Run: headless pygame with SDL's dummy video driver; simulated clock (each Clock.tick advances the game by its frame time, no real sleeping); random seed 0; keys injected as events and as key.get_pressed() state; mouse plan: one left click at the window centre at the start of phase 2, then a move to the lower-right quarter at the start of phase 3.
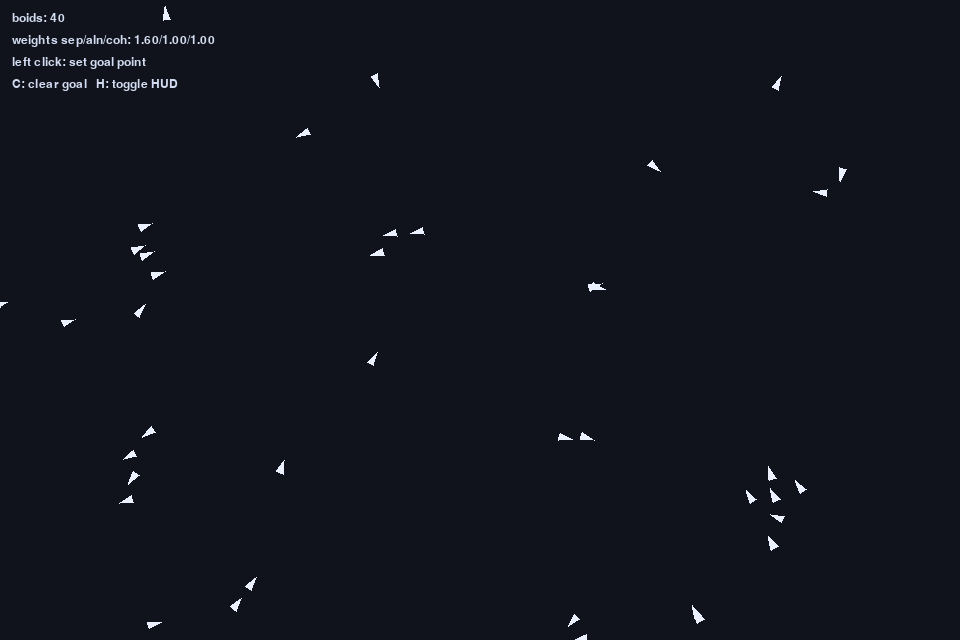
Frame 1 of 4 · flips 1–60 · no input
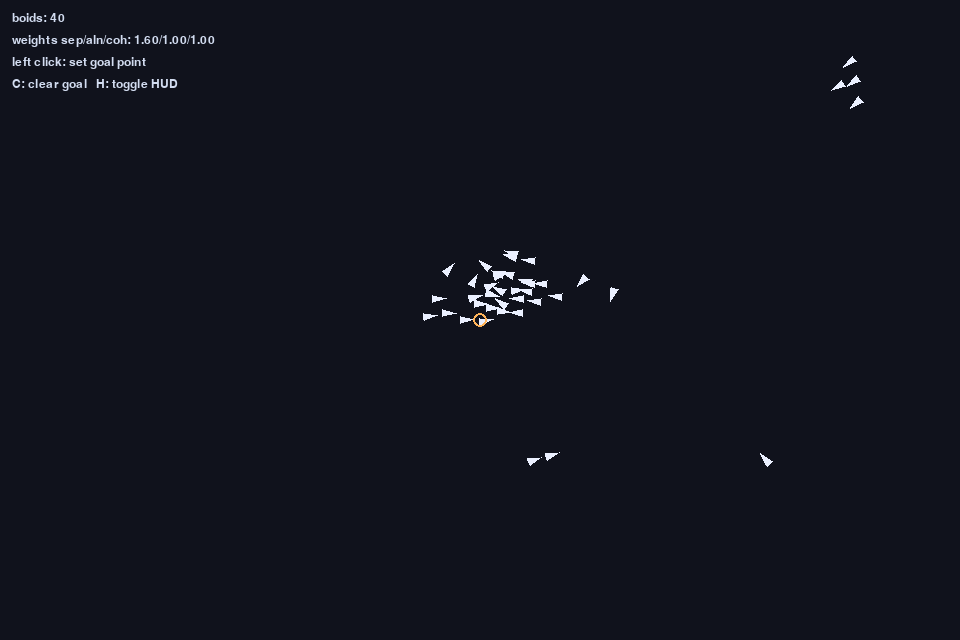
Frame 2 of 4 · flips 61–180 · clicked the window centre · tapped SPACE, RETURN · held RIGHT (→), D
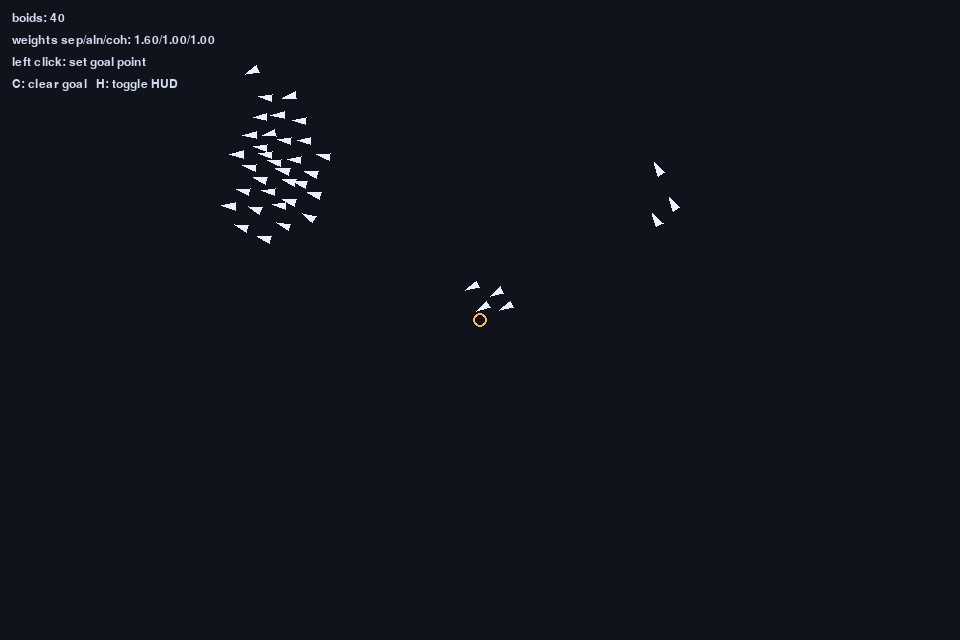
Frame 3 of 4 · flips 181–300 · moved the mouse to the lower-right quarter · held DOWN (↓), S
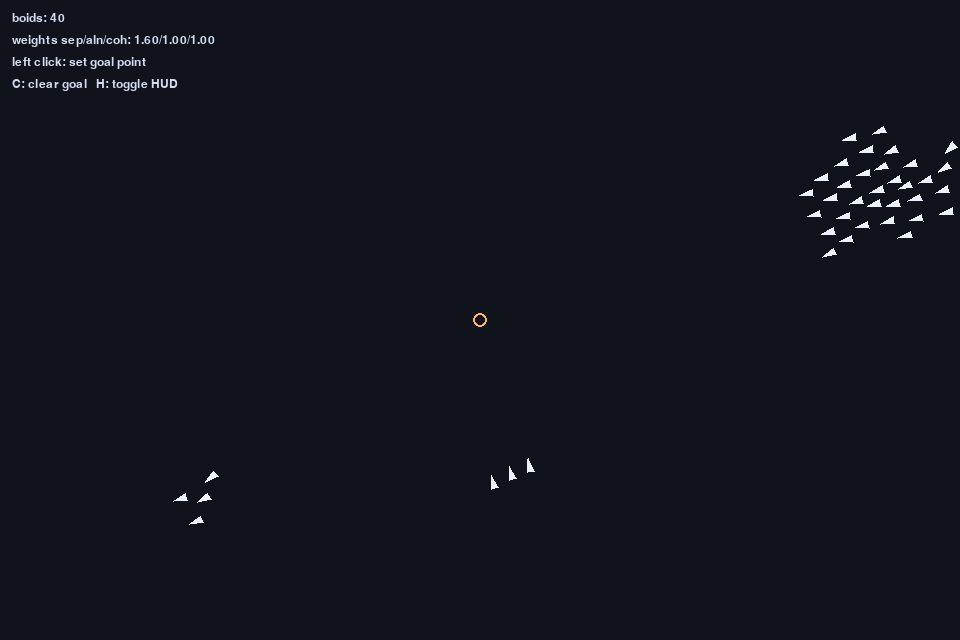
Frame 4 of 4 · flips 301–420 · held LEFT (←), A, UP (↑), W

The pygame program that drew these frames:

import argparse
import math
import random
from dataclasses import dataclass
from typing import TYPE_CHECKING, Any

if TYPE_CHECKING:
    import pygame

WIDTH, HEIGHT = 960, 640
BACKGROUND_COLOR = (16, 18, 28)
BOID_COLOR = (235, 240, 255)
GOAL_COLOR = (255, 180, 90)
TEXT_COLOR = (210, 220, 240)


@dataclass
class Vector2:
    x: float = 0.0
    y: float = 0.0

    def __add__(self, other: "Vector2") -> "Vector2":
        return Vector2(self.x + other.x, self.y + other.y)

    def __sub__(self, other: "Vector2") -> "Vector2":
        return Vector2(self.x - other.x, self.y - other.y)

    def __mul__(self, scalar: float) -> "Vector2":
        return Vector2(self.x * scalar, self.y * scalar)

    __rmul__ = __mul__

    def __truediv__(self, scalar: float) -> "Vector2":
        if scalar == 0:
            return Vector2(self.x, self.y)
        return Vector2(self.x / scalar, self.y / scalar)

    def magnitude(self) -> float:
        return math.hypot(self.x, self.y)

    def normalize(self) -> "Vector2":
        magnitude = self.magnitude()
        if magnitude == 0:
            return Vector2()
        return self / magnitude

    def limit(self, maximum: float) -> "Vector2":
        magnitude = self.magnitude()
        if magnitude > maximum:
            return self.normalize() * maximum
        return Vector2(self.x, self.y)

    def distance_to(self, other: "Vector2") -> float:
        return (self - other).magnitude()

    def as_int_tuple(self) -> tuple[int, int]:
        return int(self.x), int(self.y)


class Boid:
    def __init__(
        self,
        width: int,
        height: int,
        max_speed: float,
        max_force: float,
        neighbor_radius: float,
        separation_radius: float,
    ) -> None:
        self.bounds_width = width
        self.bounds_height = height
        self.position = Vector2(random.uniform(0, width), random.uniform(0, height))
        angle = random.uniform(0, math.tau)
        speed = random.uniform(max_speed * 0.4, max_speed)
        self.velocity = Vector2(math.cos(angle), math.sin(angle)) * speed
        self.acceleration = Vector2()
        self.max_speed = max_speed
        self.max_force = max_force
        self.neighbor_radius = neighbor_radius
        self.separation_radius = separation_radius
        self.size = 8

    def apply_force(self, force: Vector2) -> None:
        self.acceleration = self.acceleration + force

    def flock(
        self,
        boids: list["Boid"],
        separation_weight: float,
        alignment_weight: float,
        cohesion_weight: float,
        goal: Vector2 | None = None,
        goal_weight: float = 0.0,
    ) -> None:
        separation = self.separation(boids) * separation_weight
        alignment = self.alignment(boids) * alignment_weight
        cohesion = self.cohesion(boids) * cohesion_weight

        self.apply_force(separation)
        self.apply_force(alignment)
        self.apply_force(cohesion)

        if goal is not None and goal_weight > 0:
            self.apply_force(self.seek(goal) * goal_weight)

    def separation(self, boids: list["Boid"]) -> Vector2:
        steering = Vector2()
        count = 0

        for other in boids:
            if other is self:
                continue
            distance = self.position.distance_to(other.position)
            if 0 < distance < self.separation_radius:
                offset = (self.position - other.position).normalize()
                steering = steering + (offset / max(distance, 0.001))
                count += 1

        if count == 0:
            return Vector2()

        steering = (steering / count).normalize() * self.max_speed
        steering = (steering - self.velocity).limit(self.max_force)
        return steering

    def alignment(self, boids: list["Boid"]) -> Vector2:
        average_velocity = Vector2()
        count = 0

        for other in boids:
            if other is self:
                continue
            if self.position.distance_to(other.position) < self.neighbor_radius:
                average_velocity = average_velocity + other.velocity
                count += 1

        if count == 0:
            return Vector2()

        average_velocity = (average_velocity / count).normalize() * self.max_speed
        return (average_velocity - self.velocity).limit(self.max_force)

    def cohesion(self, boids: list["Boid"]) -> Vector2:
        center = Vector2()
        count = 0

        for other in boids:
            if other is self:
                continue
            if self.position.distance_to(other.position) < self.neighbor_radius:
                center = center + other.position
                count += 1

        if count == 0:
            return Vector2()

        return self.seek(center / count)

    def seek(self, target: Vector2) -> Vector2:
        desired = (target - self.position).normalize() * self.max_speed
        return (desired - self.velocity).limit(self.max_force)

    def update(self) -> None:
        self.velocity = (self.velocity + self.acceleration).limit(self.max_speed)
        self.position = self.position + self.velocity
        self.acceleration = Vector2()
        self.wrap_around_screen()

    def wrap_around_screen(self) -> None:
        if self.position.x < 0:
            self.position.x = self.bounds_width
        elif self.position.x > self.bounds_width:
            self.position.x = 0

        if self.position.y < 0:
            self.position.y = self.bounds_height
        elif self.position.y > self.bounds_height:
            self.position.y = 0

    def draw(self, screen: Any, color: tuple[int, int, int]) -> None:
        import pygame

        angle = math.atan2(self.velocity.y, self.velocity.x)
        forward = Vector2(math.cos(angle), math.sin(angle))
        right = Vector2(-math.sin(angle), math.cos(angle))

        tip = self.position + forward * self.size
        rear_left = self.position - forward * (self.size * 0.7) + right * (self.size * 0.45)
        rear_right = self.position - forward * (self.size * 0.7) - right * (self.size * 0.45)

        pygame.draw.polygon(
            screen,
            color,
            [tip.as_int_tuple(), rear_left.as_int_tuple(), rear_right.as_int_tuple()],
        )


class Simulation:
    def __init__(self, args: argparse.Namespace) -> None:
        import pygame

        self.pygame = pygame
        pygame.init()
        pygame.display.set_caption("Boids Flocking Simulation")
        self.screen = pygame.display.set_mode((WIDTH, HEIGHT))
        self.clock = pygame.time.Clock()
        self.font = pygame.font.SysFont("consolas", 18)

        self.show_hud = True
        self.goal_point: Vector2 | None = None
        self.goal_weight = args.goal_weight
        self.separation_weight = args.separation_weight
        self.alignment_weight = args.alignment_weight
        self.cohesion_weight = args.cohesion_weight

        self.boids = [
            Boid(
                WIDTH,
                HEIGHT,
                max_speed=args.max_speed,
                max_force=args.max_force,
                neighbor_radius=args.neighbor_radius,
                separation_radius=args.separation_radius,
            )
            for _ in range(args.num_boids)
        ]

    def run(self) -> None:
        running = True
        while running:
            self.clock.tick(60)
            pygame = self.pygame
            for event in pygame.event.get():
                if event.type == pygame.QUIT:
                    running = False
                elif event.type == pygame.KEYDOWN:
                    if event.key == pygame.K_h:
                        self.show_hud = not self.show_hud
                    elif event.key == pygame.K_c:
                        self.goal_point = None
                elif event.type == pygame.MOUSEBUTTONDOWN and event.button == 1:
                    self.goal_point = Vector2(*event.pos)

            self.screen.fill(BACKGROUND_COLOR)
            for boid in self.boids:
                boid.flock(
                    self.boids,
                    separation_weight=self.separation_weight,
                    alignment_weight=self.alignment_weight,
                    cohesion_weight=self.cohesion_weight,
                    goal=self.goal_point,
                    goal_weight=self.goal_weight,
                )
                boid.update()
                boid.draw(self.screen, BOID_COLOR)

            if self.goal_point is not None:
                pygame.draw.circle(self.screen, GOAL_COLOR, self.goal_point.as_int_tuple(), 7, width=2)

            if self.show_hud:
                self.draw_hud()

            pygame.display.flip()

        pygame.quit()

    def draw_hud(self) -> None:
        messages = [
            f"boids: {len(self.boids)}",
            f"weights sep/aln/coh: {self.separation_weight:.2f}/{self.alignment_weight:.2f}/{self.cohesion_weight:.2f}",
            "left click: set goal point",
            "C: clear goal   H: toggle HUD",
        ]

        for index, message in enumerate(messages):
            surface = self.font.render(message, True, TEXT_COLOR)
            self.screen.blit(surface, (12, 12 + index * 22))


def parse_args() -> argparse.Namespace:
    parser = argparse.ArgumentParser(description="2D boids flocking simulation with pygame.")
    parser.add_argument("--num-boids", type=int, default=40, help="Number of boids to simulate.")
    parser.add_argument("--neighbor-radius", type=float, default=55.0, help="Radius for alignment and cohesion.")
    parser.add_argument("--separation-radius", type=float, default=22.0, help="Radius for close-range separation.")
    parser.add_argument("--max-speed", type=float, default=4.0, help="Maximum boid speed.")
    parser.add_argument("--max-force", type=float, default=0.09, help="Maximum steering force.")
    parser.add_argument("--separation-weight", type=float, default=1.6, help="Weight for separation steering.")
    parser.add_argument("--alignment-weight", type=float, default=1.0, help="Weight for alignment steering.")
    parser.add_argument("--cohesion-weight", type=float, default=1.0, help="Weight for cohesion steering.")
    parser.add_argument("--goal-weight", type=float, default=0.35, help="Weight for optional mouse goal seeking.")
    return parser.parse_args()


if __name__ == "__main__":
    Simulation(parse_args()).run()
